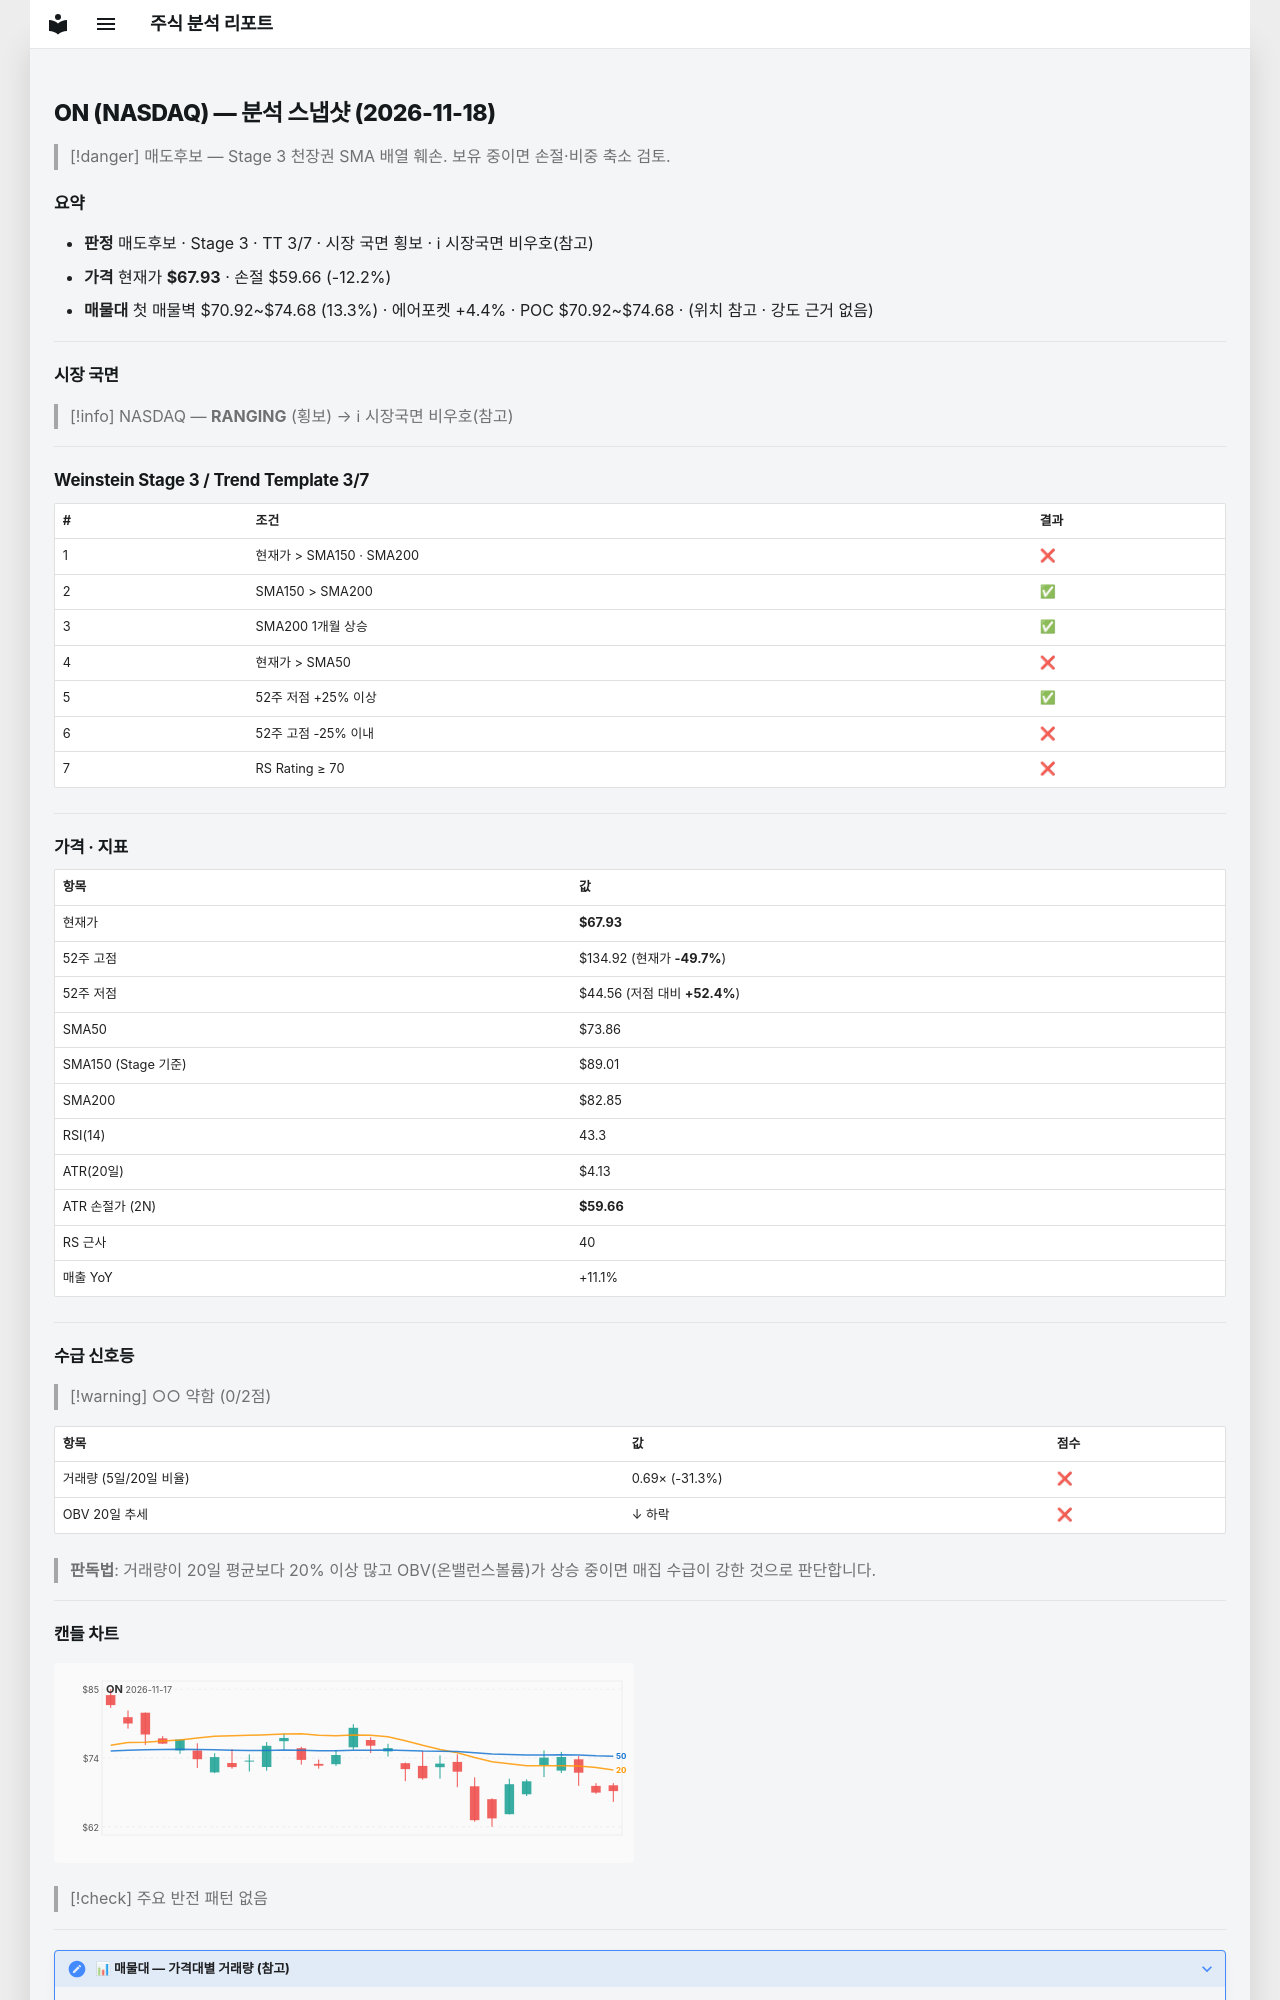

repository: soloandco/stock-reports · page: snapshots/ON-2026-11-18/index.html · generator: mkdocs

---
type: analysis-snapshot
title: ON 분석 스냅샷
ticker: ON
market: NASDAQ
created: 2026-11-18
updated: 2026-11-18
bar-date: 2026-11-17
verdict: 매도후보
real-rr: 8.10
sma50-gap-pct: -8.0
weekly-position: 저항대아래
weekly-overhead-price: 134.92
weekly-overhead-pct: 98.6
stage: 3
trend-template-score: 3
tt-max: 7
ma-set: sma-50-150-200
price: 67.93000030517578
stop-price: 59.664421505513815
market-regime: RANGING
supply-demand-score: 0/2
supply-demand-label: 약함
status: tracking
tags:
  - stock-agent
  - watchlist
  - ON
  - analysis
related:
  - "[[analysis-template]]"
---

# ON (NASDAQ) — 분석 스냅샷 (2026-11-18)

> [!danger] 매도후보 — Stage 3 천장권
> SMA 배열 훼손. 보유 중이면 손절·비중 축소 검토.

## 요약

- **판정** 매도후보 · Stage 3 · TT 3/7 · 시장 국면 횡보 · ℹ 시장국면 비우호(참고)
- **가격** 현재가 **$67.93** · 손절 $59.66 (-12.2%)
- **매물대** 첫 매물벽 $70.92~$74.68 (13.3%) · 에어포켓 +4.4% · POC $70.92~$74.68 · (위치 참고 · 강도 근거 없음)

---

## 시장 국면

> [!info] NASDAQ — **RANGING** (횡보) → ℹ 시장국면 비우호(참고)

---

## Weinstein Stage 3 / Trend Template 3/7

| # | 조건 | 결과 |
|---|------|------|
| 1 | 현재가 > SMA150 · SMA200 | ❌ |
| 2 | SMA150 > SMA200 | ✅ |
| 3 | SMA200 1개월 상승 | ✅ |
| 4 | 현재가 > SMA50 | ❌ |
| 5 | 52주 저점 +25% 이상 | ✅ |
| 6 | 52주 고점 -25% 이내 | ❌ |
| 7 | RS Rating ≥ 70 | ❌ |

---

## 가격 · 지표

| 항목 | 값 |
|------|---|
| 현재가 | **$67.93** |
| 52주 고점 | $134.92 (현재가 **-49.7%**) |
| 52주 저점 | $44.56 (저점 대비 **+52.4%**) |
| SMA50 | $73.86 |
| SMA150 (Stage 기준) | $89.01 |
| SMA200 | $82.85 |
| RSI(14) | 43.3 |
| ATR(20일) | $4.13 |
| ATR 손절가 (2N) | **$59.66** |
| RS 근사 | 40 |
| 매출 YoY | +11.1% |

---
## 수급 신호등

> [!warning] ○○ 약함 (0/2점)

| 항목 | 값 | 점수 |
|------|------|------|
| 거래량 (5일/20일 비율) | 0.69× (-31.3%) | ❌ |
| OBV 20일 추세 | ↓ 하락 | ❌ |

> **판독법**: 거래량이 20일 평균보다 20% 이상 많고 OBV(온밸런스볼륨)가 상승 중이면 매집 수급이 강한 것으로 판단합니다.

---
